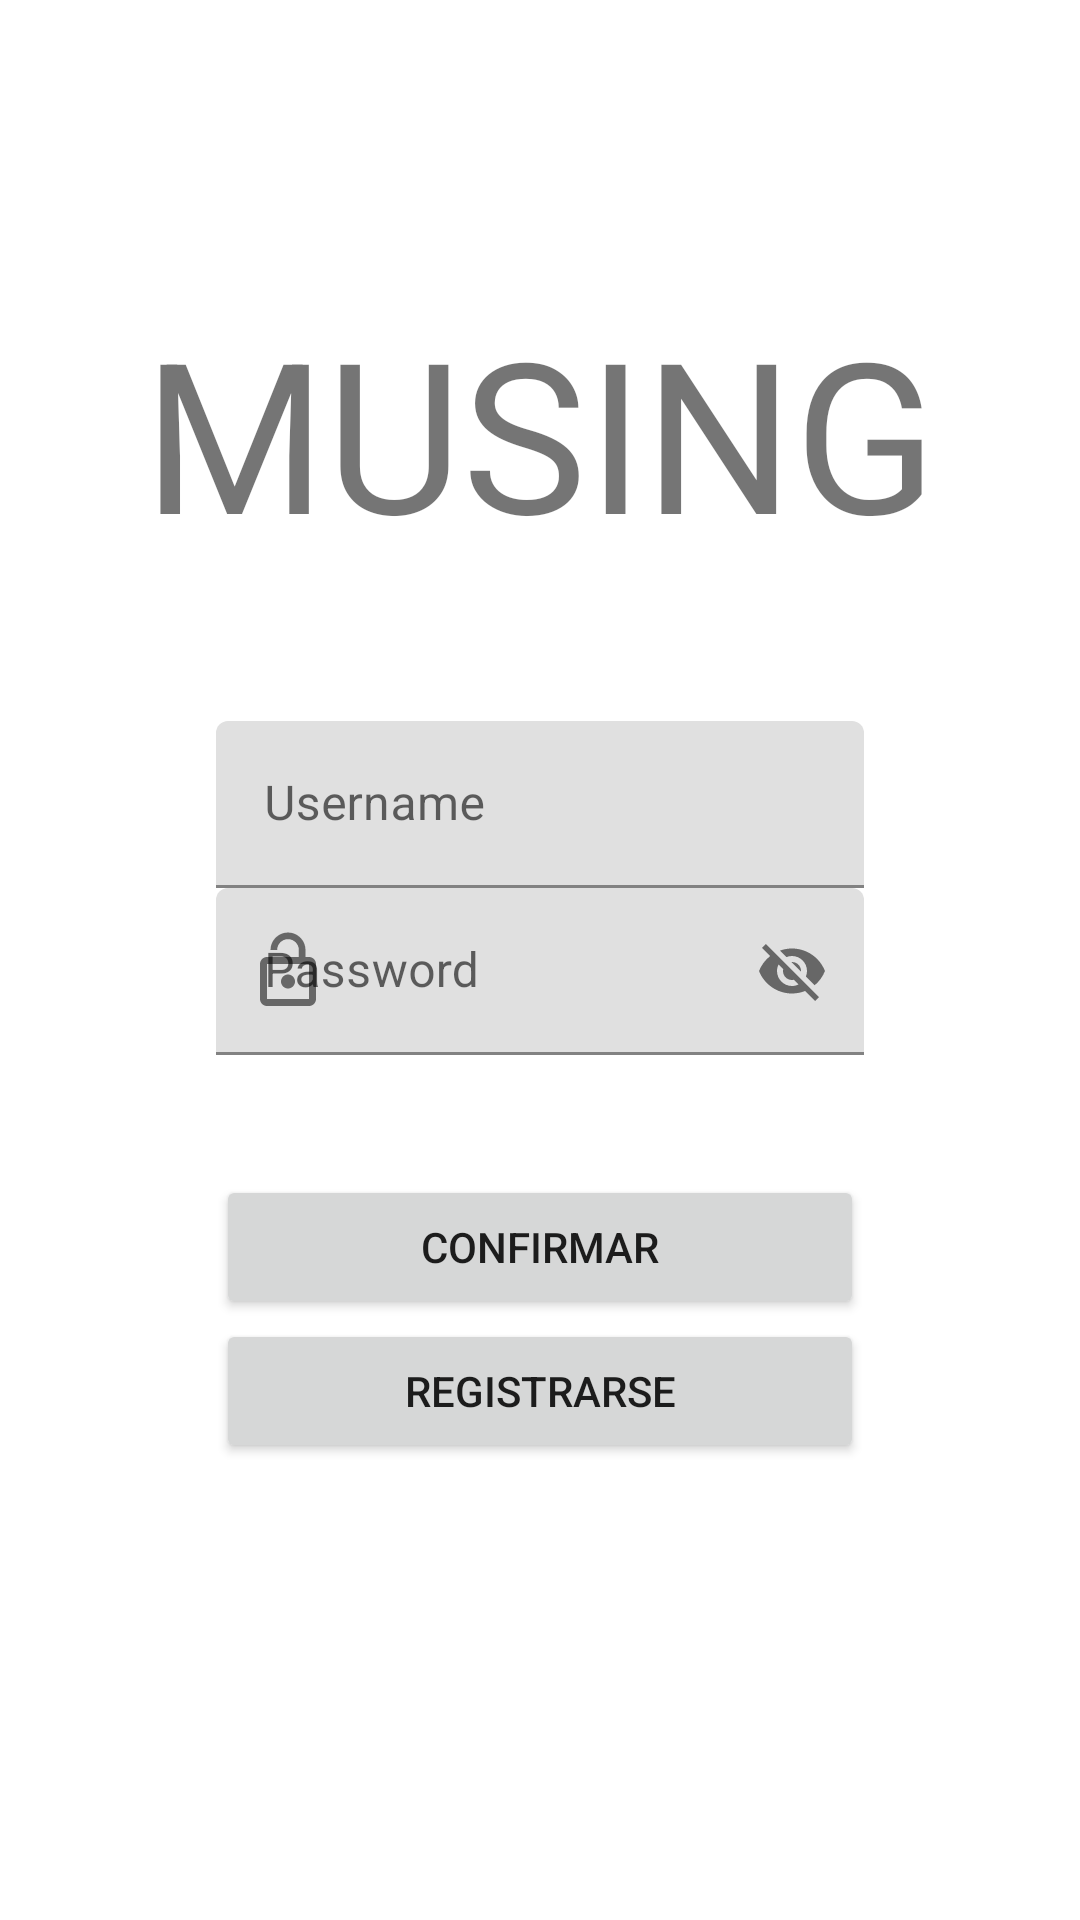

Produce the Android XML layout that renders to this screen, including the resource entries it uses.
<!-- AndroidManifest.xml: application theme Theme.Musing -->
<!-- res/layout/activity_login.xml -->
<?xml version="1.0" encoding="utf-8"?>
<androidx.constraintlayout.widget.ConstraintLayout xmlns:android="http://schemas.android.com/apk/res/android"
    xmlns:app="http://schemas.android.com/apk/res-auto"
    xmlns:tools="http://schemas.android.com/tools"
    android:layout_width="match_parent"
    android:layout_height="match_parent">

    <androidx.constraintlayout.widget.Guideline
        android:id="@+id/gl2"
        android:layout_width="wrap_content"
        android:layout_height="wrap_content"
        android:orientation="vertical"
        app:layout_constraintGuide_end="16dp"
        app:layout_constraintGuide_percent="0.8" />

    <androidx.constraintlayout.widget.Guideline
        android:id="@+id/gl1"
        android:layout_width="wrap_content"
        android:layout_height="wrap_content"
        android:orientation="vertical"
        app:layout_constraintGuide_begin="20dp"
        app:layout_constraintGuide_percent="0.2" />

    <TextView
        android:id="@+id/app"
        android:layout_width="wrap_content"
        android:layout_height="wrap_content"
        android:text="MUSING"
        android:textSize="70dp"
        app:layout_constraintBottom_toBottomOf="parent"
        app:layout_constraintEnd_toStartOf="@+id/gl2"
        app:layout_constraintStart_toStartOf="@+id/gl1"
        app:layout_constraintTop_toTopOf="parent"
        app:layout_constraintVertical_bias="0.178" />

    <com.google.android.material.textfield.TextInputLayout
        android:id="@+id/til1"
        android:layout_width="0dp"
        android:layout_height="wrap_content"
        android:hint="Username"
        android:layout_marginTop="50dp"
        app:layout_constraintEnd_toStartOf="@+id/gl2"
        app:layout_constraintStart_toStartOf="@+id/gl1"
        app:layout_constraintTop_toBottomOf="@+id/app"
        app:startIconDrawable="@drawable/ic_username"
        tools:ignore="MissingConstraints">

        <EditText
            android:id="@+id/et1"
            android:layout_width="match_parent"
            android:layout_height="wrap_content"
            android:maxLines="1" />
    </com.google.android.material.textfield.TextInputLayout>

    <com.google.android.material.textfield.TextInputLayout
        android:id="@+id/til2"
        android:layout_width="0dp"
        android:layout_height="wrap_content"
        android:layout_marginBottom="288dp"
        android:hint="Password"
        app:layout_constraintBottom_toBottomOf="parent"
        app:layout_constraintEnd_toStartOf="@+id/gl2"
        app:layout_constraintStart_toStartOf="@+id/gl1"
        app:layout_constraintTop_toBottomOf="@+id/til1"
        app:layout_constraintVertical_bias="0.0"
        app:passwordToggleEnabled="true"
        app:startIconDrawable="@drawable/ic_password">

        <EditText
            android:id="@+id/et2"
            android:layout_width="match_parent"
            android:layout_height="wrap_content"
            android:maxLines="1" />
    </com.google.android.material.textfield.TextInputLayout>

    <Button
        android:id="@+id/bt1"
        android:layout_width="0dp"
        android:layout_height="wrap_content"
        android:layout_marginTop="40dp"
        android:onClick="OpenMain"
        android:text="confirmar"
        app:layout_constraintEnd_toEndOf="@id/gl2"
        app:layout_constraintStart_toStartOf="@id/gl1"
        app:layout_constraintTop_toBottomOf="@id/til2" />

    <Button
        android:id="@+id/bt2"
        android:layout_width="0dp"
        android:layout_height="wrap_content"
        android:layout_marginBottom="184dp"
        android:text="registrarse"
        android:onClick="OpenSignup"
        app:layout_constraintTop_toBottomOf="@+id/bt1"
        app:layout_constraintEnd_toStartOf="@+id/gl2"
        app:layout_constraintStart_toStartOf="@+id/gl1" />

</androidx.constraintlayout.widget.ConstraintLayout>
<!-- resources referenced by this layout -->
<resources>
  <!-- drawable ic_password (drawable) -->
  <vector xmlns:android="http://schemas.android.com/apk/res/android"
      android:width="28dp"
      android:height="28dp"
      android:viewportWidth="24"
      android:viewportHeight="24"
      android:tint="?attr/colorControlNormal">
    <path
        android:fillColor="@android:color/white"
        android:pathData="M12,17c1.1,0 2,-0.9 2,-2s-0.9,-2 -2,-2 -2,0.9 -2,2 0.9,2 2,2zM18,8h-1L17,6c0,-2.76 -2.24,-5 -5,-5S7,3.24 7,6h1.9c0,-1.71 1.39,-3.1 3.1,-3.1 1.71,0 3.1,1.39 3.1,3.1v2L6,8c-1.1,0 -2,0.9 -2,2v10c0,1.1 0.9,2 2,2h12c1.1,0 2,-0.9 2,-2L20,10c0,-1.1 -0.9,-2 -2,-2zM18,20L6,20L6,10h12v10z"/>
  </vector>
  <style name="Theme.Musing" parent="Theme.MaterialComponents.DayNight.DarkActionBar">
          
          <item name="colorPrimary">@color/purple_500</item>
          <item name="colorPrimaryVariant">@color/purple_700</item>
          <item name="colorOnPrimary">@color/white</item>
          
          <item name="colorSecondary">@color/teal_200</item>
          <item name="colorSecondaryVariant">@color/teal_700</item>
          <item name="colorOnSecondary">@color/black</item>
          
          <item name="android:statusBarColor" tools:targetApi="l">?attr/colorPrimaryVariant</item>
          
      </style>
  <!-- not gathered from this repository: default colours our renderer supplied (Android Studio template values) -->
  <color name="purple_500">#FF6200EE</color>
  <color name="purple_700">#FF3700B3</color>
  <color name="teal_200">#FF03DAC5</color>
  <color name="teal_700">#FF018786</color>
  <color name="black">#FF000000</color>
  <color name="white">#FFFFFFFF</color>
</resources>
